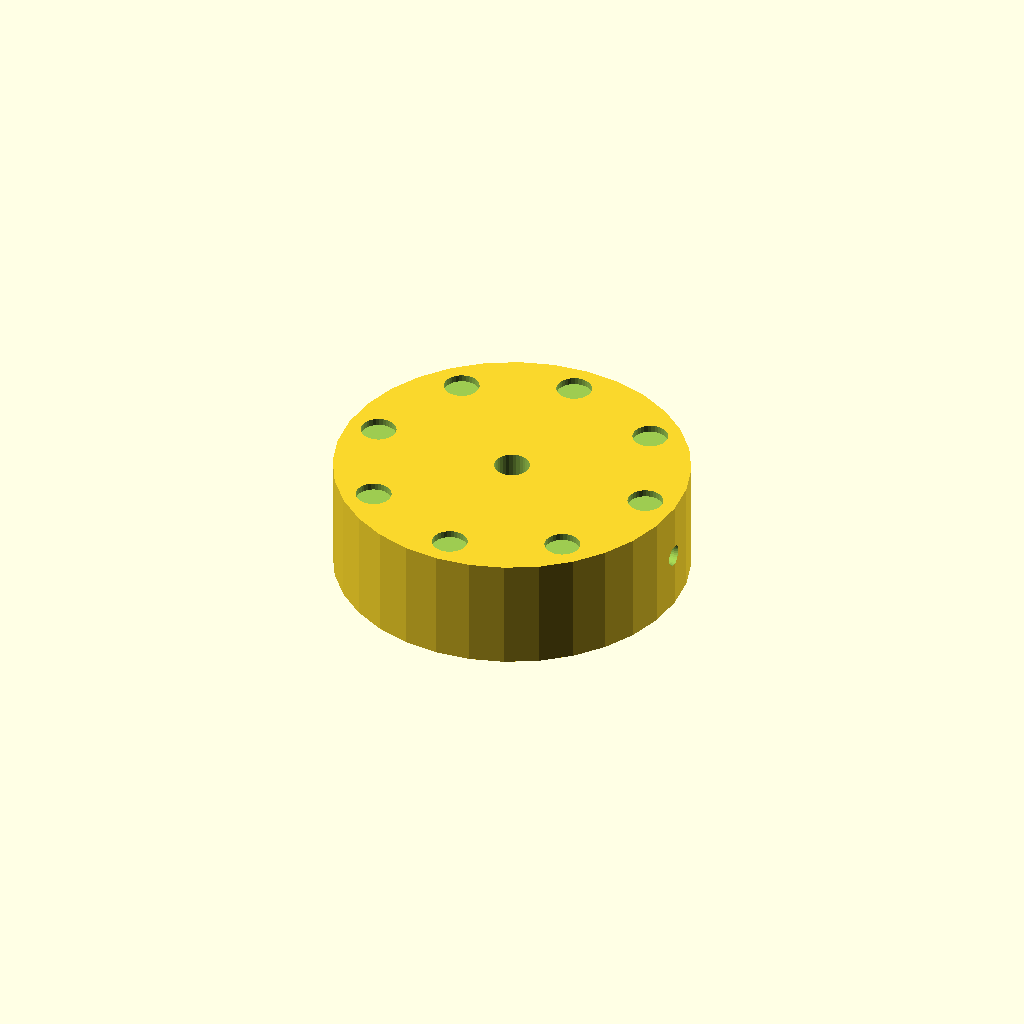
Cell 1: the model at its default parameters.
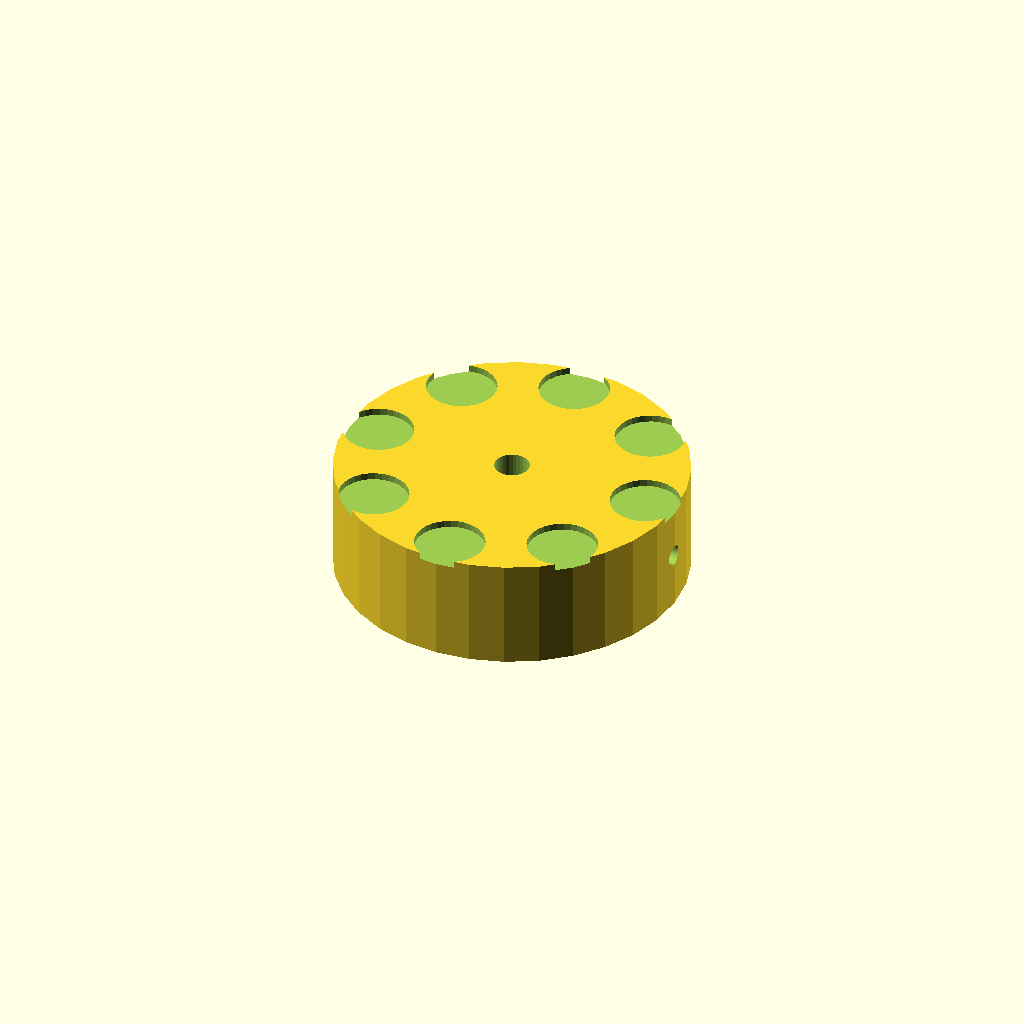
Cell 2: dimp_d = 10 (everything else at default).
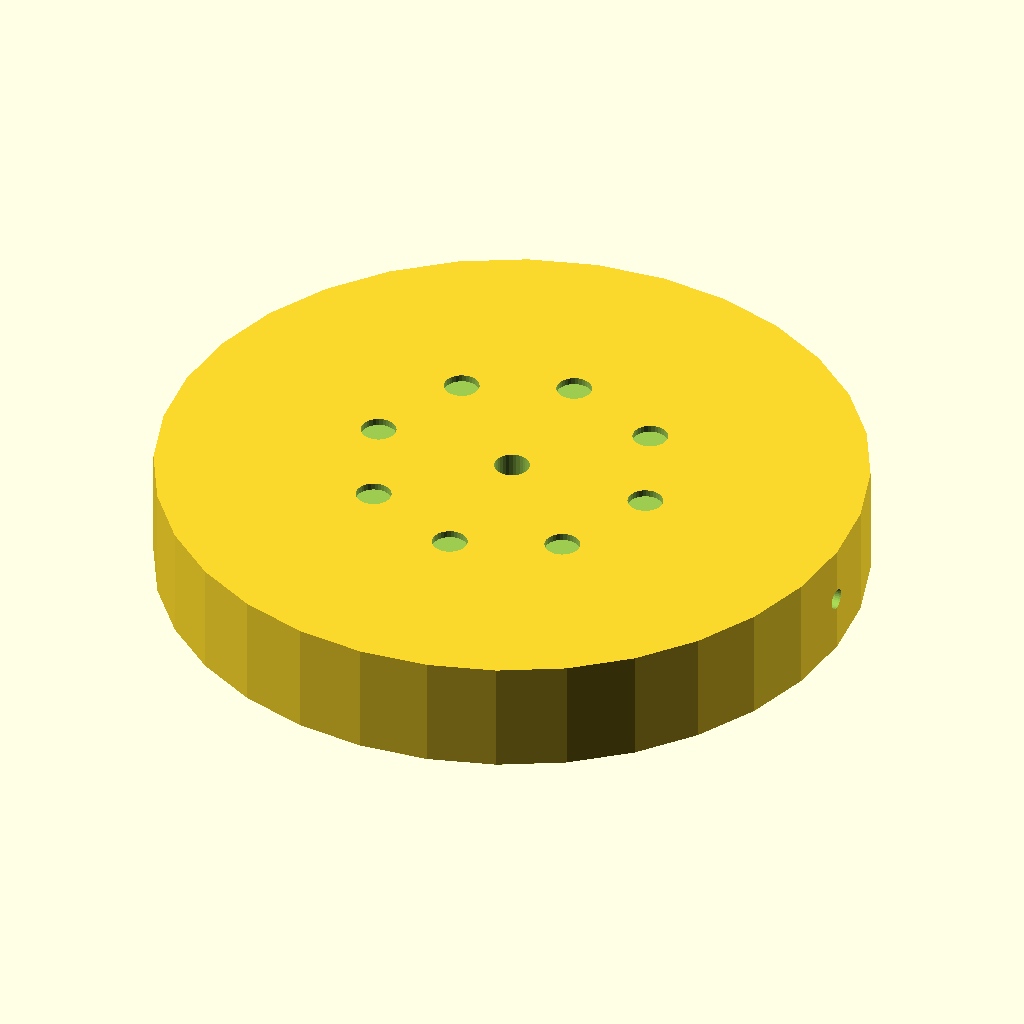
Cell 3 — knob_d set to 100, the other parameters unchanged.
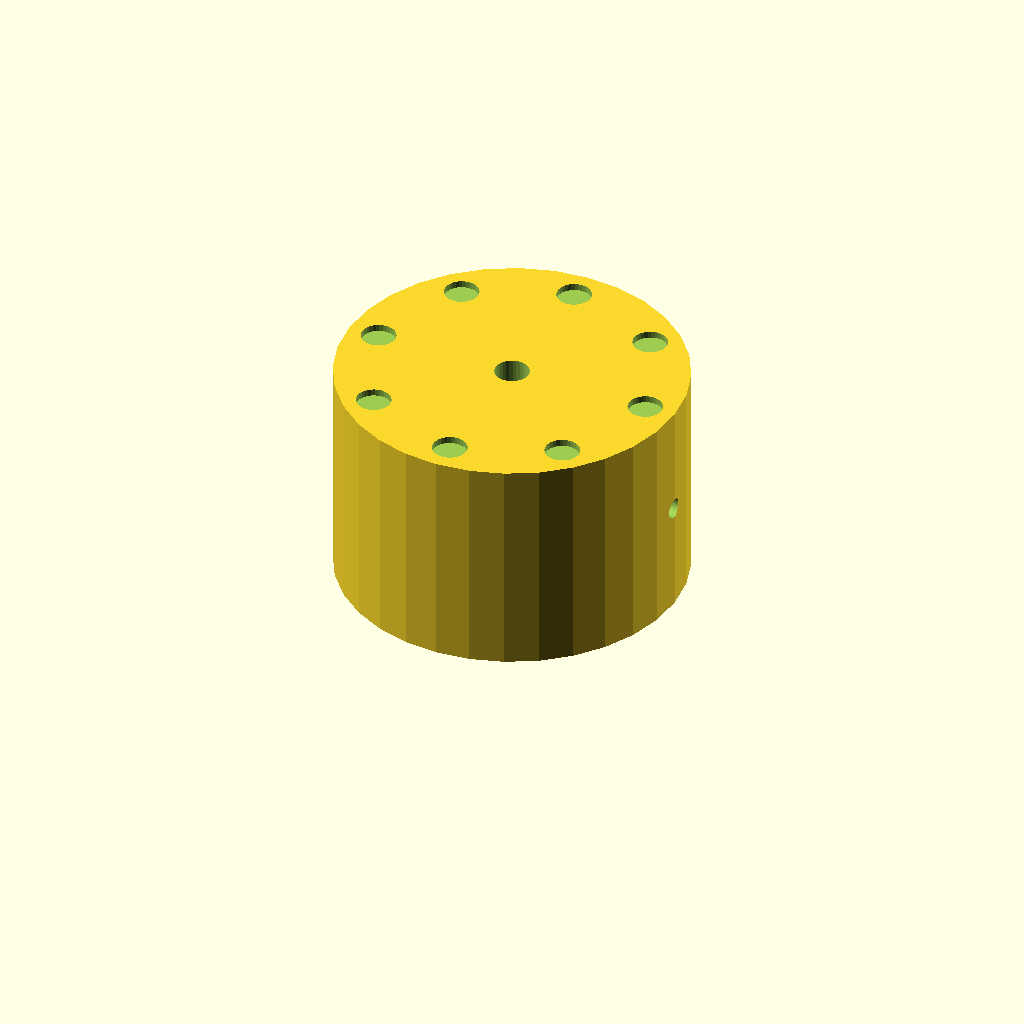
Cell 4: the same model with knob_h = 32.
All cells are drawn from one camera (rotation 55°, 0°, 25°, orthographic, colour scheme Cornfield), so only the parameter changes between them.
Source of the model, optional_data/data/solid2/controlknob/part_0051.scad:
$fn = 32;

// ----------------------------------------------------------------------
// Control knob: dimpled knob
// ----------------------------------------------------------------------

// --- parameters (mm) ---
dimp_d = 5;               // finger dimple diameter
n_dimp = 8;               // number of dimples
dimp_r = 20.5;            // dimple ring radius
knob_d = 50;              // knob body diameter
knob_h = 16;              // knob body height
bore_d = 5;               // shaft bore diameter
set_d = 3;                // set screw bore diameter

dimp_step = 360 / n_dimp;  // dimple angular step

difference() {
  cylinder(h = knob_h, d = knob_d);
  translate([0, 0, -1]) cylinder(h = knob_h + 2, d = bore_d);
  translate([-1, 0, knob_h / 2]) rotate([0, 90, 0])
    cylinder(h = knob_d / 2 + bore_d / 2 + 2, d = set_d);  for (i = [0 : n_dimp - 1])
    rotate([0, 0, i * dimp_step])
      translate([dimp_r, 0, knob_h - 1])
        cylinder(h = 2, d = dimp_d);
}
Customizer parameters (derived from the source; name, type, default, range or options):
dimp_d: number, default 5
n_dimp: number, default 8
dimp_r: number, default 20.5
knob_d: number, default 50
knob_h: number, default 16
bore_d: number, default 5
set_d: number, default 3
